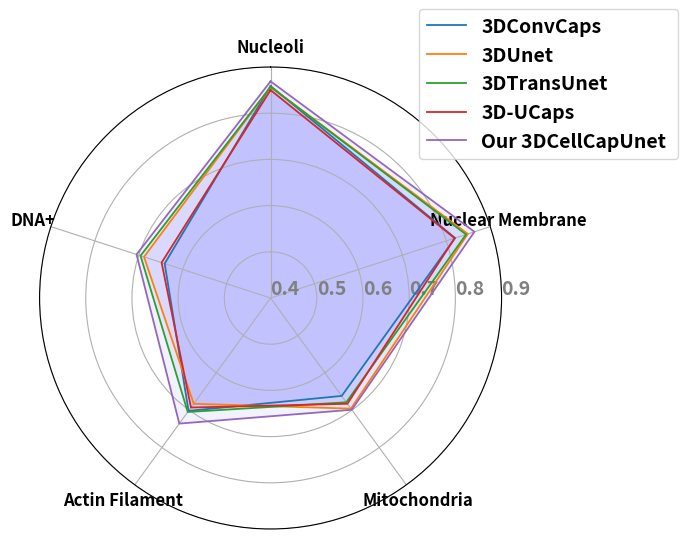

The script that saved this image:
import seaborn as sns
import pandas as pd
import numpy as np
import matplotlib.pyplot as plt

# 创建一个DataFrame，包含五个样本和三个指标
# 1, 3, 4
data_nuclear = pd.DataFrame({
    'sample':
['3DConvCaps',
    '3DUnet',
    'TransUnet',
    '3D-UCaps',
    'Our 3DCapUnet'],

    'R2Score↑': 
[
0.734,
0.733,
0.728,
0.689,
0.755,
],

    'PCC↑': 
[
0.820,
0.849,
0.845,
0.819,
0.864
],

    'SSIM↑': 
[
0.693,
0.734,
0.736,
0.655,
0.766
],
})

data_Envelope = pd.DataFrame({
    'sample':
['3DConvCaps',
    '3DUnet',
    'TransUnet',
    '3D-UCaps',
    'Our 3DCapUnet'],

    'R2Score↑':
[
0.669,
0.720,
0.709,
0.646,
0.747
],

    'PCC↑':
[
0.820,
0.849,
0.845,
0.819,
0.864
],

    'SSIM↑':
[
0.693,
0.734,
0.736,
0.655,
0.766
],
})
data_Dna = pd.DataFrame({
    'sample':
['3DConvCaps',
    '3DUnet',
    'TransUnet',
    '3D-UCaps',
    'Our 3DCapUnet'],

    'R2Score↑':
[
0.411,
0.464,
0.461,
0.392,
0.485
],

    'PCC↑':
[
0.641,
0.688,
0.696,
0.648,
0.705
],

    'SSIM↑':
[
0.490,
0.500,
0.511,
0.435,

0.526
],
})
data_PCC=pd.DataFrame({ 'sample':
["3DConvCaps",
"3DUnet",
"3DTransUnet",
"3D-UCaps",
"Our 3DCellCapUnet "
],

'Nucleoli':
[0.859,0.857,0.857,0.850,0.869,],

'Nuclear Membrane':
[0.820,0.849,0.845,0.819,0.864],
'Mitochondria':
[
0.662,0.696,0.679,0.683,0.699],


'Actin Filament':
[
0.702,0.683,0.705,0.693,0.736],


'DNA+':
[
0.641,0.688,0.696,0.648,0.705,],

            })



data=data_PCC
plt.figure(figsize=(9, 6))
# 设置雷达图的参数
params = {
    'figure.figsize': [6, 6],
    'axes.labelsize': 14,
    'axes.titlesize': 16,
    'xtick.labelsize': 12,
    'ytick.labelsize': 12,
    'font.weight': 'bold'
}
plt.rcParams.update(params)

# 绘制雷达图
categories = list(data.columns[1:])
N = len(categories)
values = data.iloc[:, 1:].values.tolist()
angles = [n / float(N) * 2 * np.pi for n in range(N)]


# values每一行增加第一个数据; angle增加最后一个角度。 使得曲线闭合
_ = [value.append(value[0]) for value in values]
angles += angles[:1]


ax = plt.subplot(111, polar=True)
ax.set_theta_offset(np.pi / 2)
ax.set_theta_direction(-1)
plt.xticks(angles[:-1], categories)
ax.set_rlabel_position(0)


for i in range(len(values)):
    ax.plot(angles, values[i],  
        # 'y',                        # color
        linewidth=1.3,                # line width
        linestyle='solid', 
        label=data['sample'][i],
    )

    ax.fill(angles, values[i], 
        'b', 
        alpha=0.05,
    )

plt.legend( bbox_to_anchor=(0.8, 0.78),fontsize = 14)
# plt.title('Radar Chart of Three Indicators for Five Samples')

# 设置刻度标签的角度和位置
ax.set_rgrids([0.0, 0.2, 0.4,0.5,0.6,0.7,0.8,0.9,1],
    color="grey", 
    size=14,
    angle=90)
plt.ylim(0.4, 0.9)
# plt.yticks([0.6, 0.8, 1.0], ["0.6", "0.8", "1.0"], color="grey", size=16, rotation=0)


plt.show()
plt.savefig("a.jpg")